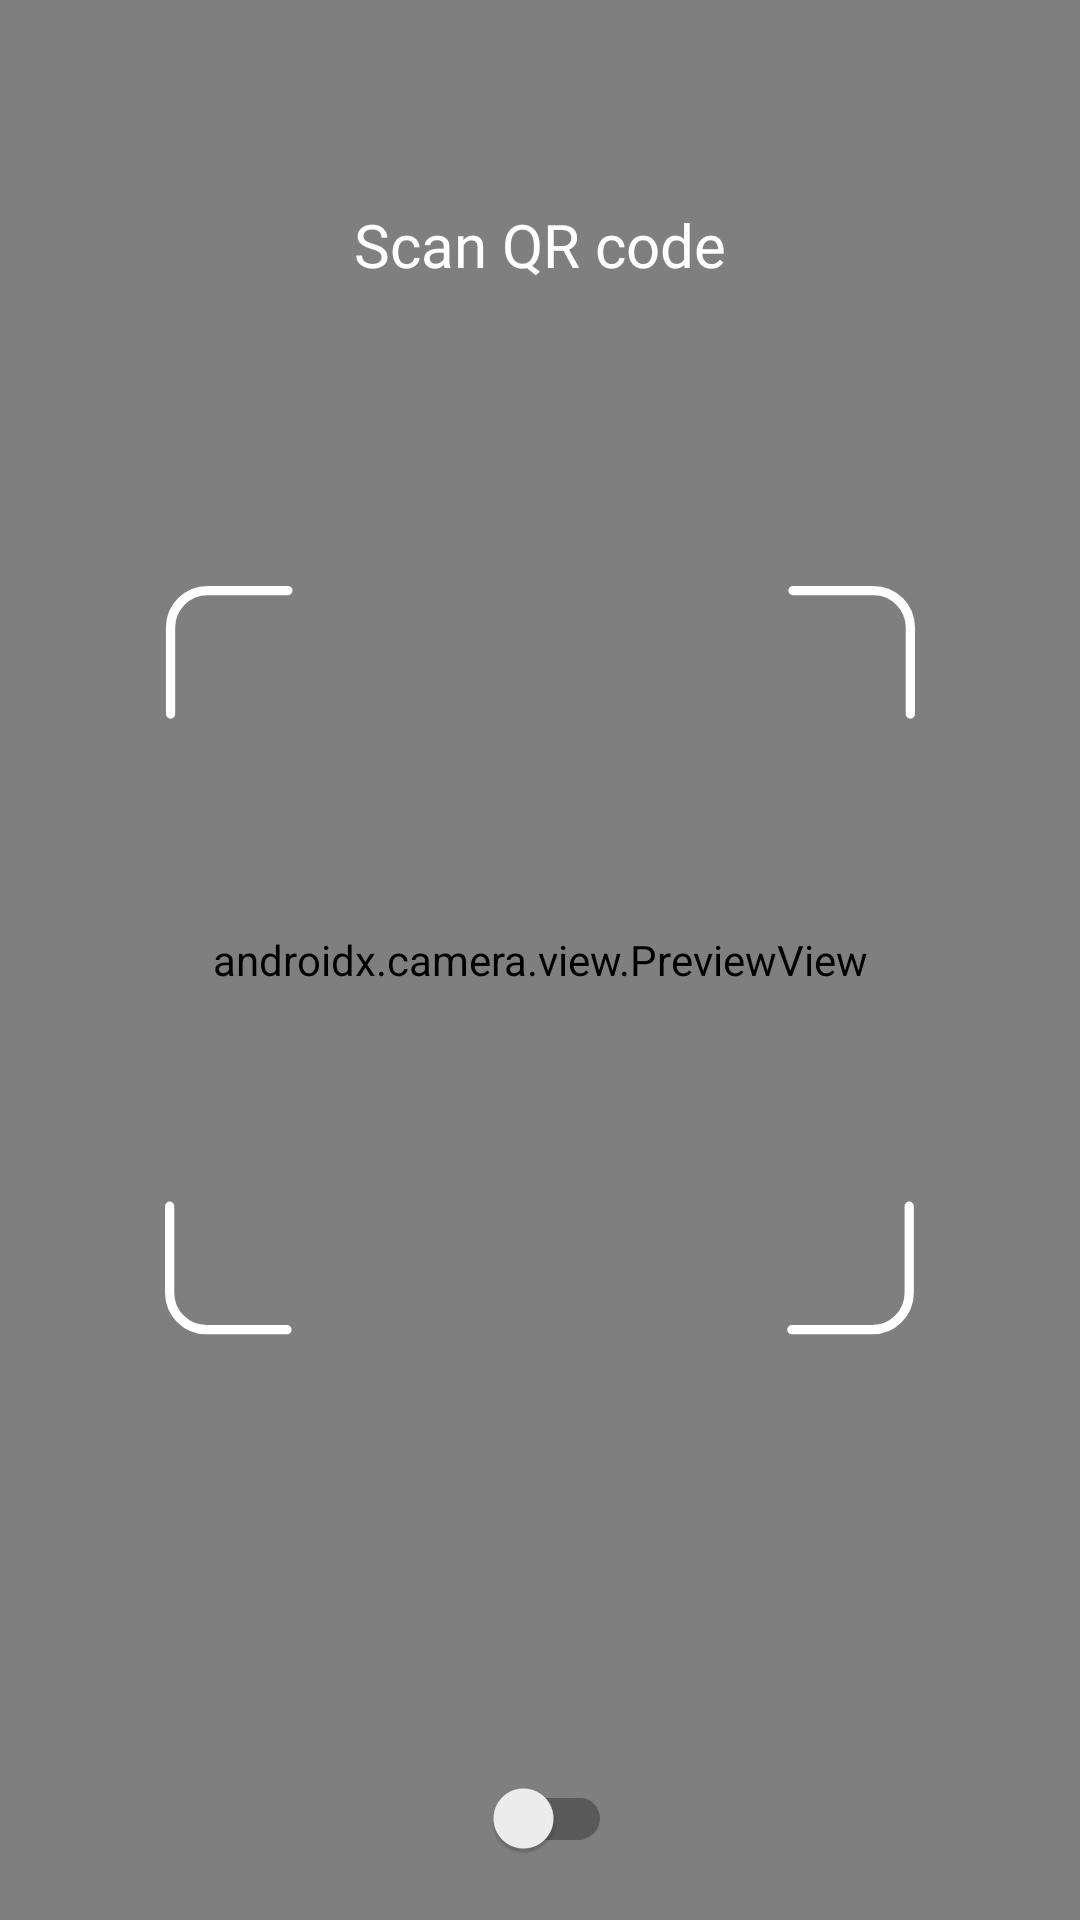

This screen was rendered from an Android layout file. Write that file and the resources it references.
<!-- AndroidManifest.xml: application theme Theme.ICPSStores -->
<!-- res/layout/activity_scan_qr.xml -->
<?xml version="1.0" encoding="utf-8"?>
<androidx.constraintlayout.widget.ConstraintLayout xmlns:android="http://schemas.android.com/apk/res/android"
    xmlns:app="http://schemas.android.com/apk/res-auto"
    xmlns:tools="http://schemas.android.com/tools"
    android:layout_width="match_parent"
    android:layout_height="match_parent"
    tools:context=".activities.ScanQR">

    <androidx.camera.view.PreviewView
        android:id="@+id/previewView"
        android:layout_width="0dp"
        android:layout_height="0dp"
        app:layout_constraintBottom_toBottomOf="parent"
        app:layout_constraintEnd_toEndOf="parent"
        app:layout_constraintStart_toStartOf="parent"
        app:layout_constraintTop_toTopOf="parent" />

    <androidx.appcompat.widget.SwitchCompat
        android:layout_width="wrap_content"
        android:layout_height="wrap_content"
        android:orientation="vertical"
        android:id="@+id/flashSwitch"
        app:layout_constraintBottom_toBottomOf="parent"
        app:layout_constraintStart_toStartOf="parent"
        app:layout_constraintEnd_toEndOf="parent"
        android:layout_marginBottom="10dp"/>
    <FrameLayout
        android:id="@+id/camera_bounds"
        android:layout_width="250dp"
        android:layout_height="250dp"
        android:background="@drawable/camerabounds"
        app:layout_constraintTop_toTopOf="parent"
        app:layout_constraintBottom_toBottomOf="parent"
        app:layout_constraintStart_toStartOf="parent"
        app:layout_constraintEnd_toEndOf="parent" />

    <TextView
        android:id="@+id/scan_textview"
        android:layout_width="wrap_content"
        android:layout_height="wrap_content"
        android:text="Scan QR code"
        android:textColor="#FFFFFF"
        android:textSize="20sp"
        android:fontFamily="@font/poppins_medium"
        app:layout_constraintBottom_toTopOf="@+id/camera_bounds"
        app:layout_constraintStart_toStartOf="parent"
        app:layout_constraintEnd_toEndOf="parent"
        android:layout_marginBottom="100dp"/>

</androidx.constraintlayout.widget.ConstraintLayout>
<!-- resources referenced by this layout -->
<resources>
  <!-- drawable camerabounds (drawable) -->
  <vector xmlns:android="http://schemas.android.com/apk/res/android"
      android:width="405dp"
      android:height="406dp"
      android:viewportWidth="405"
      android:viewportHeight="406">
    <path
        android:pathData="M66.39,3H23C11.96,3 3,11.95 3,23V69.86"
        android:strokeWidth="5"
        android:fillColor="#00000000"
        android:strokeColor="#ffffff"
        android:strokeLineCap="round"/>
    <path
        android:pathData="M338.48,403.13H381.87C392.92,403.13 401.87,394.18 401.87,383.13V336.27"
        android:strokeWidth="5"
        android:fillColor="#00000000"
        android:strokeColor="#ffffff"
        android:strokeLineCap="round"/>
    <path
        android:pathData="M2.5,336.27L2.5,383.13C2.5,394.18 11.45,403.13 22.5,403.13H65.89"
        android:strokeWidth="5"
        android:fillColor="#00000000"
        android:strokeColor="#ffffff"
        android:strokeLineCap="round"/>
    <path
        android:pathData="M402.5,69.86V23C402.5,11.95 393.55,3 382.5,3L339.11,3"
        android:strokeWidth="5"
        android:fillColor="#00000000"
        android:strokeColor="#ffffff"
        android:strokeLineCap="round"/>
  </vector>
  <style name="Theme.ICPSStores" parent="Theme.MaterialComponents.Light.NoActionBar">
          
          <item name="colorPrimary">#27338B</item>
          <item name="colorPrimaryVariant">#27338B</item>
          <item name="colorOnPrimary">@color/white</item>
          
          <item name="colorSecondary">@color/teal_200</item>
          <item name="colorSecondaryVariant">@color/teal_700</item>
          <item name="colorOnSecondary">@color/black</item>
          
          <item name="android:statusBarColor">@color/white</item>
          <item name="android:windowLightStatusBar">true</item>
          
          
          <item name="colorOutline">@color/black</item>
          <item name="textAppearanceDisplayLarge">@style/TextAppearance.Material3.DisplayLarge</item>
          <item name="textAppearanceDisplayMedium">@style/TextAppearance.Material3.DisplayMedium
          </item>
          <item name="textAppearanceDisplaySmall">@style/TextAppearance.Material3.DisplaySmall</item>
          <item name="textAppearanceHeadlineLarge">@style/TextAppearance.Material3.HeadlineLarge
          </item>
          <item name="textAppearanceHeadlineMedium">@style/TextAppearance.Material3.HeadlineMedium
          </item>
          <item name="textAppearanceHeadlineSmall">@style/TextAppearance.Material3.HeadlineSmall
          </item>
          <item name="textAppearanceTitleLarge">@style/TextAppearance.Material3.TitleLarge</item>
          <item name="textAppearanceTitleMedium">@style/TextAppearance.Material3.TitleMedium</item>
          <item name="textAppearanceTitleSmall">@style/TextAppearance.Material3.TitleSmall</item>
          <item name="textAppearanceBodyLarge">@style/TextAppearance.Material3.BodyLarge</item>
          <item name="textAppearanceBodyMedium">@style/TextAppearance.Material3.BodyMedium</item>
          <item name="textAppearanceBodySmall">@style/TextAppearance.Material3.BodySmall</item>
          <item name="textAppearanceLabelLarge">@style/TextAppearance.Material3.LabelLarge</item>
          <item name="textAppearanceLabelMedium">@style/TextAppearance.Material3.LabelMedium</item>
          <item name="textAppearanceLabelSmall">@style/TextAppearance.Material3.LabelSmall</item>
          <item name="shapeAppearanceSmallComponent">@style/ShapeAppearance.Material3.SmallComponent
          </item>
          <item name="shapeAppearanceMediumComponent">
              @style/ShapeAppearance.Material3.MediumComponent
          </item>
          <item name="shapeAppearanceLargeComponent">@style/ShapeAppearance.Material3.LargeComponent
          </item>
  
  
      </style>
  <color name="white">#FFFFFFFF</color>
  <color name="teal_200">#FF03DAC5</color>
  <color name="teal_700">#FF018786</color>
  <color name="black">#FF000000</color>
</resources>
